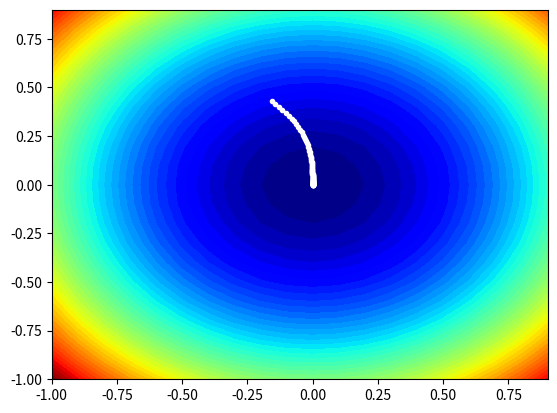

The script that saved this image:

# example of plotting the adadelta search on a contour plot of the test function
from math import sqrt
from numpy import asarray
from numpy import arange
from numpy.random import rand
from numpy.random import seed
from numpy import meshgrid
from matplotlib import pyplot
from mpl_toolkits.mplot3d import Axes3D
 
# objective function
def objective(x, y):
	return x**2.0 + y**2.0
 
# derivative of objective function
def derivative(x, y):
	return asarray([x * 2.0, y * 2.0])
 
# gradient descent algorithm with adadelta
def adadelta(objective, derivative, bounds, n_iter, rho, ep=1e-3):
	# track all solutions
	solutions = list()
	# generate an initial point
	solution = bounds[:, 0] + rand(len(bounds)) * (bounds[:, 1] - bounds[:, 0])
	# list of the average square gradients for each variable
	sq_grad_avg = [0.0 for _ in range(bounds.shape[0])]
	# list of the average parameter updates
	sq_para_avg = [0.0 for _ in range(bounds.shape[0])]
	# run the gradient descent
	for it in range(n_iter):
		# calculate gradient
		gradient = derivative(solution[0], solution[1])
		# update the average of the squared partial derivatives
		for i in range(gradient.shape[0]):
			# calculate the squared gradient
			sg = gradient[i]**2.0
			# update the moving average of the squared gradient
			sq_grad_avg[i] = (sq_grad_avg[i] * rho) + (sg * (1.0-rho))
		# build solution
		new_solution = list()
		for i in range(solution.shape[0]):
			# calculate the step size for this variable
			alpha = (ep + sqrt(sq_para_avg[i])) / (ep + sqrt(sq_grad_avg[i]))
			# calculate the change
			change = alpha * gradient[i]
			# update the moving average of squared parameter changes
			sq_para_avg[i] = (sq_para_avg[i] * rho) + (change**2.0 * (1.0-rho))
			# calculate the new position in this variable
			value = solution[i] - change
			# store this variable
			new_solution.append(value)
		# store the new solution
		solution = asarray(new_solution)
		solutions.append(solution)
		# evaluate candidate point
		solution_eval = objective(solution[0], solution[1])
		# report progress
		print('>%d f(%s) = %.5f' % (it, solution, solution_eval))
	return solutions
 
# seed the pseudo random number generator
seed(1)
# define range for input
bounds = asarray([[-1.0, 1.0], [-1.0, 1.0]])
# define the total iterations
n_iter = 120
# rho for adadelta
rho = 0.99
# perform the gradient descent search with adadelta
solutions = adadelta(objective, derivative, bounds, n_iter, rho)
# sample input range uniformly at 0.1 increments
xaxis = arange(bounds[0,0], bounds[0,1], 0.1)
yaxis = arange(bounds[1,0], bounds[1,1], 0.1)
# create a mesh from the axis
x, y = meshgrid(xaxis, yaxis)
# compute targets
results = objective(x, y)
# create a filled contour plot with 50 levels and jet color scheme
pyplot.contourf(x, y, results, levels=50, cmap='jet')
# plot the sample as black circles
solutions = asarray(solutions)
pyplot.plot(solutions[:, 0], solutions[:, 1], '.-', color='w')
# show the plot
pyplot.show()